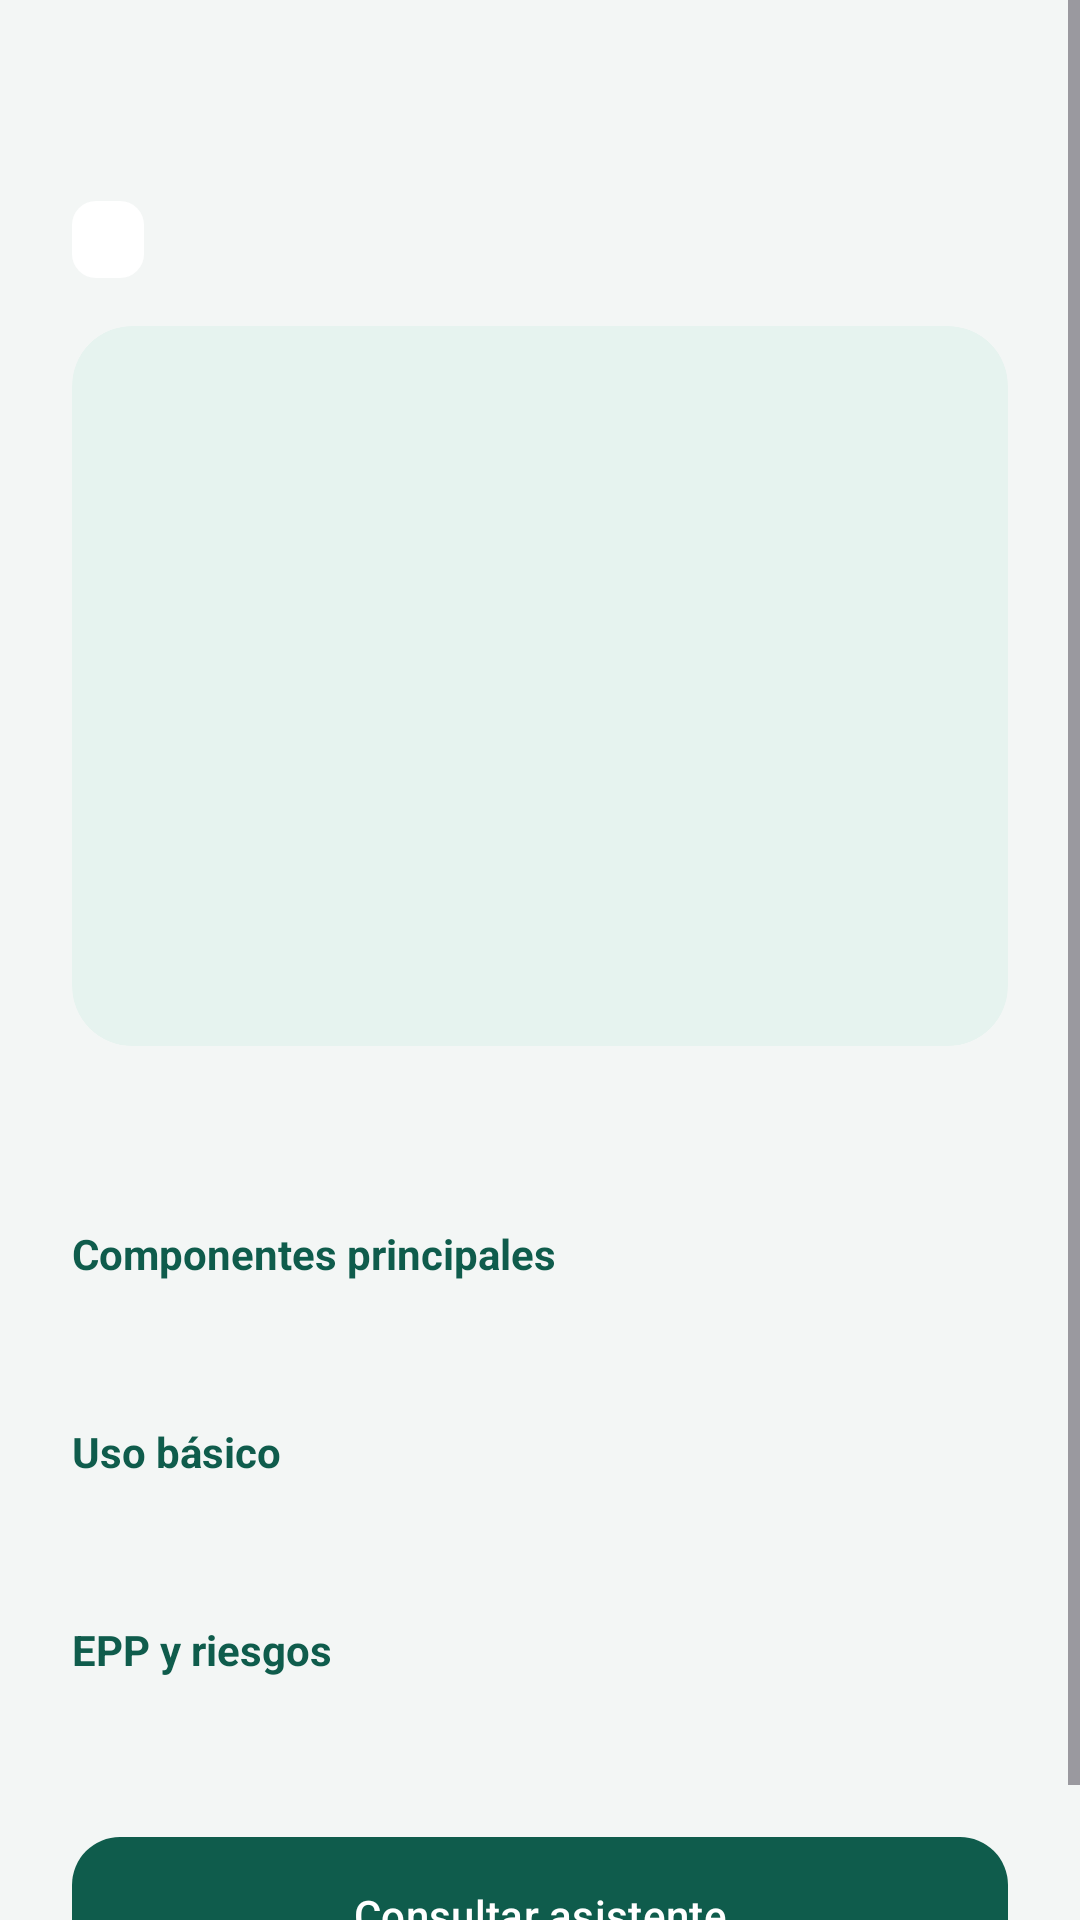

The Android layout XML behind this screen, and the referenced resources:
<!-- AndroidManifest.xml: application theme Theme.LabRumiologia -->
<!-- res/layout/activity_equipment_detail.xml -->
<?xml version="1.0" encoding="utf-8"?>
<ScrollView xmlns:android="http://schemas.android.com/apk/res/android"
    xmlns:app="http://schemas.android.com/apk/res-auto"
    android:layout_width="match_parent"
    android:layout_height="match_parent"
    android:background="@color/surface"
    android:fillViewport="true">

    <LinearLayout
        android:layout_width="match_parent"
        android:layout_height="wrap_content"
        android:orientation="vertical"
        android:padding="24dp">

        <TextView
            android:id="@+id/equipmentTitle"
            android:layout_width="match_parent"
            android:layout_height="wrap_content"
            android:textColor="@color/on_surface"
            android:textSize="26sp"
            android:textStyle="bold" />

        <TextView
            android:id="@+id/equipmentConfidence"
            android:layout_width="wrap_content"
            android:layout_height="wrap_content"
            android:layout_marginTop="8dp"
            android:background="@drawable/bg_badge"
            android:paddingStart="12dp"
            android:paddingTop="4dp"
            android:paddingEnd="12dp"
            android:paddingBottom="4dp"
            android:textColor="@color/white"
            android:textSize="13sp" />

        <com.google.android.material.card.MaterialCardView
            android:id="@+id/equipmentImageCard"
            android:layout_width="match_parent"
            android:layout_height="wrap_content"
            android:layout_marginTop="16dp"
            app:cardBackgroundColor="@color/primary_soft"
            app:cardCornerRadius="20dp"
            app:cardElevation="0dp"
            app:strokeColor="@color/primary_soft"
            app:strokeWidth="0dp">

            <FrameLayout
                android:layout_width="match_parent"
                android:layout_height="240dp"
                android:padding="12dp">

                <ImageView
                    android:id="@+id/equipmentImage"
                    android:layout_width="match_parent"
                    android:layout_height="match_parent"
                    android:adjustViewBounds="true"
                    android:contentDescription="@string/equipment_photo"
                    android:scaleType="fitCenter" />
            </FrameLayout>
        </com.google.android.material.card.MaterialCardView>

        <TextView
            android:id="@+id/equipmentFunction"
            android:layout_width="match_parent"
            android:layout_height="wrap_content"
            android:layout_marginTop="16dp"
            android:lineSpacingExtra="4dp"
            android:textColor="@color/on_surface"
            android:textSize="16sp" />

        <TextView
            android:layout_width="match_parent"
            android:layout_height="wrap_content"
            android:layout_marginTop="22dp"
            android:text="@string/section_components"
            android:textColor="@color/primary"
            android:textStyle="bold" />

        <TextView
            android:id="@+id/equipmentComponents"
            android:layout_width="match_parent"
            android:layout_height="wrap_content"
            android:layout_marginTop="6dp"
            android:lineSpacingExtra="3dp"
            android:textColor="@color/on_surface" />

        <TextView
            android:layout_width="match_parent"
            android:layout_height="wrap_content"
            android:layout_marginTop="22dp"
            android:text="@string/section_usage"
            android:textColor="@color/primary"
            android:textStyle="bold" />

        <TextView
            android:id="@+id/equipmentUsage"
            android:layout_width="match_parent"
            android:layout_height="wrap_content"
            android:layout_marginTop="6dp"
            android:lineSpacingExtra="3dp"
            android:textColor="@color/on_surface" />

        <TextView
            android:layout_width="match_parent"
            android:layout_height="wrap_content"
            android:layout_marginTop="22dp"
            android:text="@string/section_safety"
            android:textColor="@color/primary"
            android:textStyle="bold" />

        <TextView
            android:id="@+id/equipmentSafety"
            android:layout_width="match_parent"
            android:layout_height="wrap_content"
            android:layout_marginTop="6dp"
            android:lineSpacingExtra="3dp"
            android:textColor="@color/on_surface" />

        <com.google.android.material.button.MaterialButton
            android:id="@+id/btnChat"
            android:layout_width="match_parent"
            android:layout_height="52dp"
            android:layout_marginTop="28dp"
            android:insetTop="0dp"
            android:insetBottom="0dp"
            android:text="@string/ask_assistant"
            android:textAllCaps="false"
            android:textColor="@color/white"
            app:backgroundTint="@color/primary"
            app:cornerRadius="16dp" />
    </LinearLayout>
</ScrollView>
<!-- resources referenced by this layout -->
<resources>
  <color name="on_surface">#12241F</color>
  <color name="primary">#0F5C4C</color>
  <color name="primary_soft">#E6F3EF</color>
  <color name="surface">#F3F6F5</color>
  <color name="white">#FFFFFFFF</color>
  <!-- drawable bg_badge (drawable) -->
  <?xml version="1.0" encoding="utf-8"?>
  <shape xmlns:android="http://schemas.android.com/apk/res/android">
      <solid android:color="@color/chip_bg" />
      <corners android:radius="8dp" />
  </shape>
  <string name="ask_assistant">Consultar asistente</string>
  <string name="equipment_photo">Foto del equipo</string>
  <string name="section_components">Componentes principales</string>
  <string name="section_safety">EPP y riesgos</string>
  <string name="section_usage">Uso básico</string>
  <style name="Theme.LabRumiologia" parent="Base.Theme.LabRumiologia" />
  <color name="chip_bg">#FFFFFFFF</color>
  <style name="Base.Theme.LabRumiologia" parent="Theme.Material3.DayNight.NoActionBar">
          <item name="colorPrimary">@color/primary</item>
          <item name="colorPrimaryDark">@color/primary_dark</item>
          <item name="colorAccent">@color/accent</item>
      </style>
  <color name="primary_dark">#0A2F28</color>
  <color name="accent">#1F9A76</color>
</resources>
